Image classification data set "Dataset" (thutranhsodo/CS231 on GitHub). Class labels (6): dress, hand bag, hat, shirt, shoes, trousers.

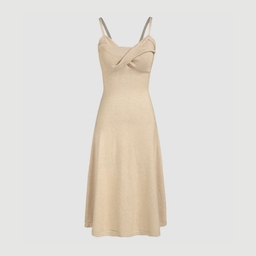
Label: dress

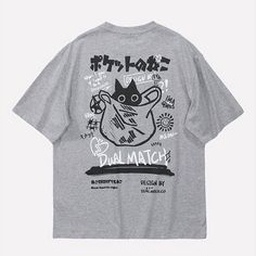
Label: shirt

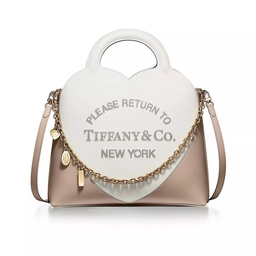
Label: hand bag

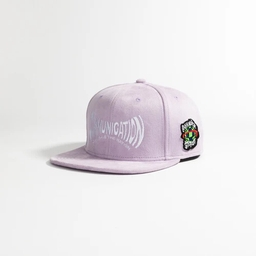
Label: hat

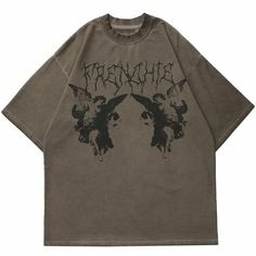
Label: shirt

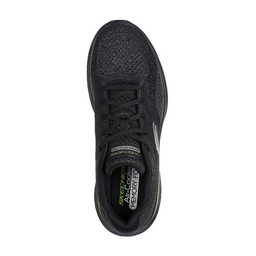
Label: shoes
